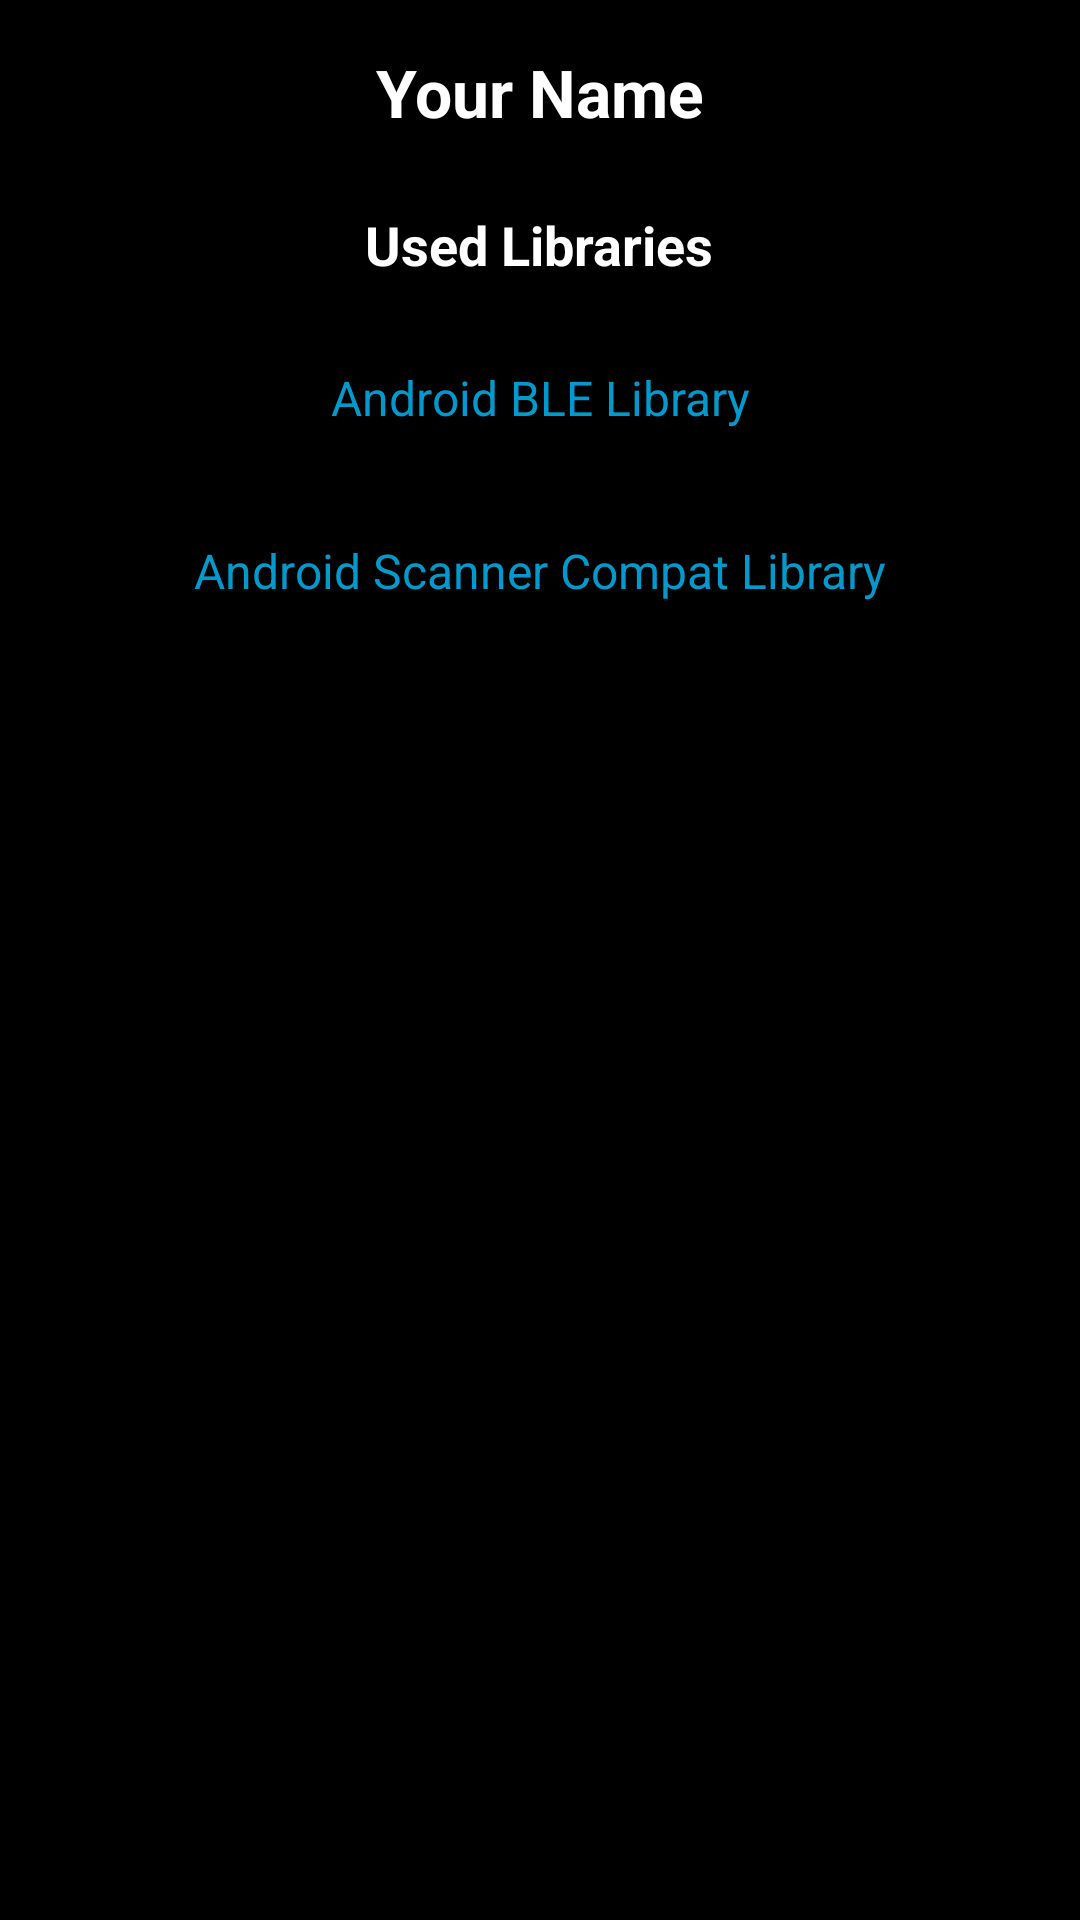

The Android layout XML behind this screen, and the referenced resources:
<!-- AndroidManifest.xml: application theme Theme.BLE_Autologout_Android -->
<!-- res/layout/activity_about.xml -->
<?xml version="1.0" encoding="utf-8"?>
<LinearLayout xmlns:android="http://schemas.android.com/apk/res/android"
    android:layout_width="match_parent"
    android:layout_height="match_parent"
    android:orientation="vertical"
    android:background="@color/black"
    android:id="@+id/about_layout"
    android:padding="16dp">

    <TextView
        android:id="@+id/nameTextView"
        android:layout_width="wrap_content"
        android:layout_height="wrap_content"
        android:text="Your Name"
        android:textSize="22sp"
        android:textStyle="bold"
        android:layout_gravity="center_horizontal"
        android:textColor="@android:color/white"
        android:layout_marginBottom="24dp" />

    <TextView
        android:layout_width="wrap_content"
        android:layout_height="wrap_content"
        android:text="Used Libraries"
        android:textSize="18sp"
        android:textStyle="bold"
        android:textColor="@android:color/white"
        android:layout_gravity="center_horizontal"
        android:layout_marginBottom="16dp" />

    <TextView
        android:id="@+id/bleLibraryLink"
        android:layout_width="match_parent"
        android:layout_height="wrap_content"
        android:text="Android BLE Library"
        android:textColor="@android:color/holo_blue_dark"
        android:textSize="16sp"
        android:gravity="center"
        android:background="?android:attr/selectableItemBackground"
        android:padding="12dp"
        android:layout_marginBottom="12dp"
        android:clickable="true"
        android:focusable="true" />

    <TextView
        android:id="@+id/scannerLibraryLink"
        android:layout_width="match_parent"
        android:layout_height="wrap_content"
        android:text="Android Scanner Compat Library"
        android:textColor="@android:color/holo_blue_dark"
        android:textSize="16sp"
        android:gravity="center"
        android:background="?android:attr/selectableItemBackground"
        android:padding="12dp"
        android:clickable="true"
        android:focusable="true" />

</LinearLayout>
<!-- resources referenced by this layout -->
<resources>
  <color name="black">#FF000000</color>
  <style name="Theme.BLE_Autologout_Android" parent="Base.Theme.BLE_Autologout_Android" />
  <style name="Base.Theme.BLE_Autologout_Android" parent="Theme.Material3.DayNight.NoActionBar">
          
          
      </style>
</resources>
